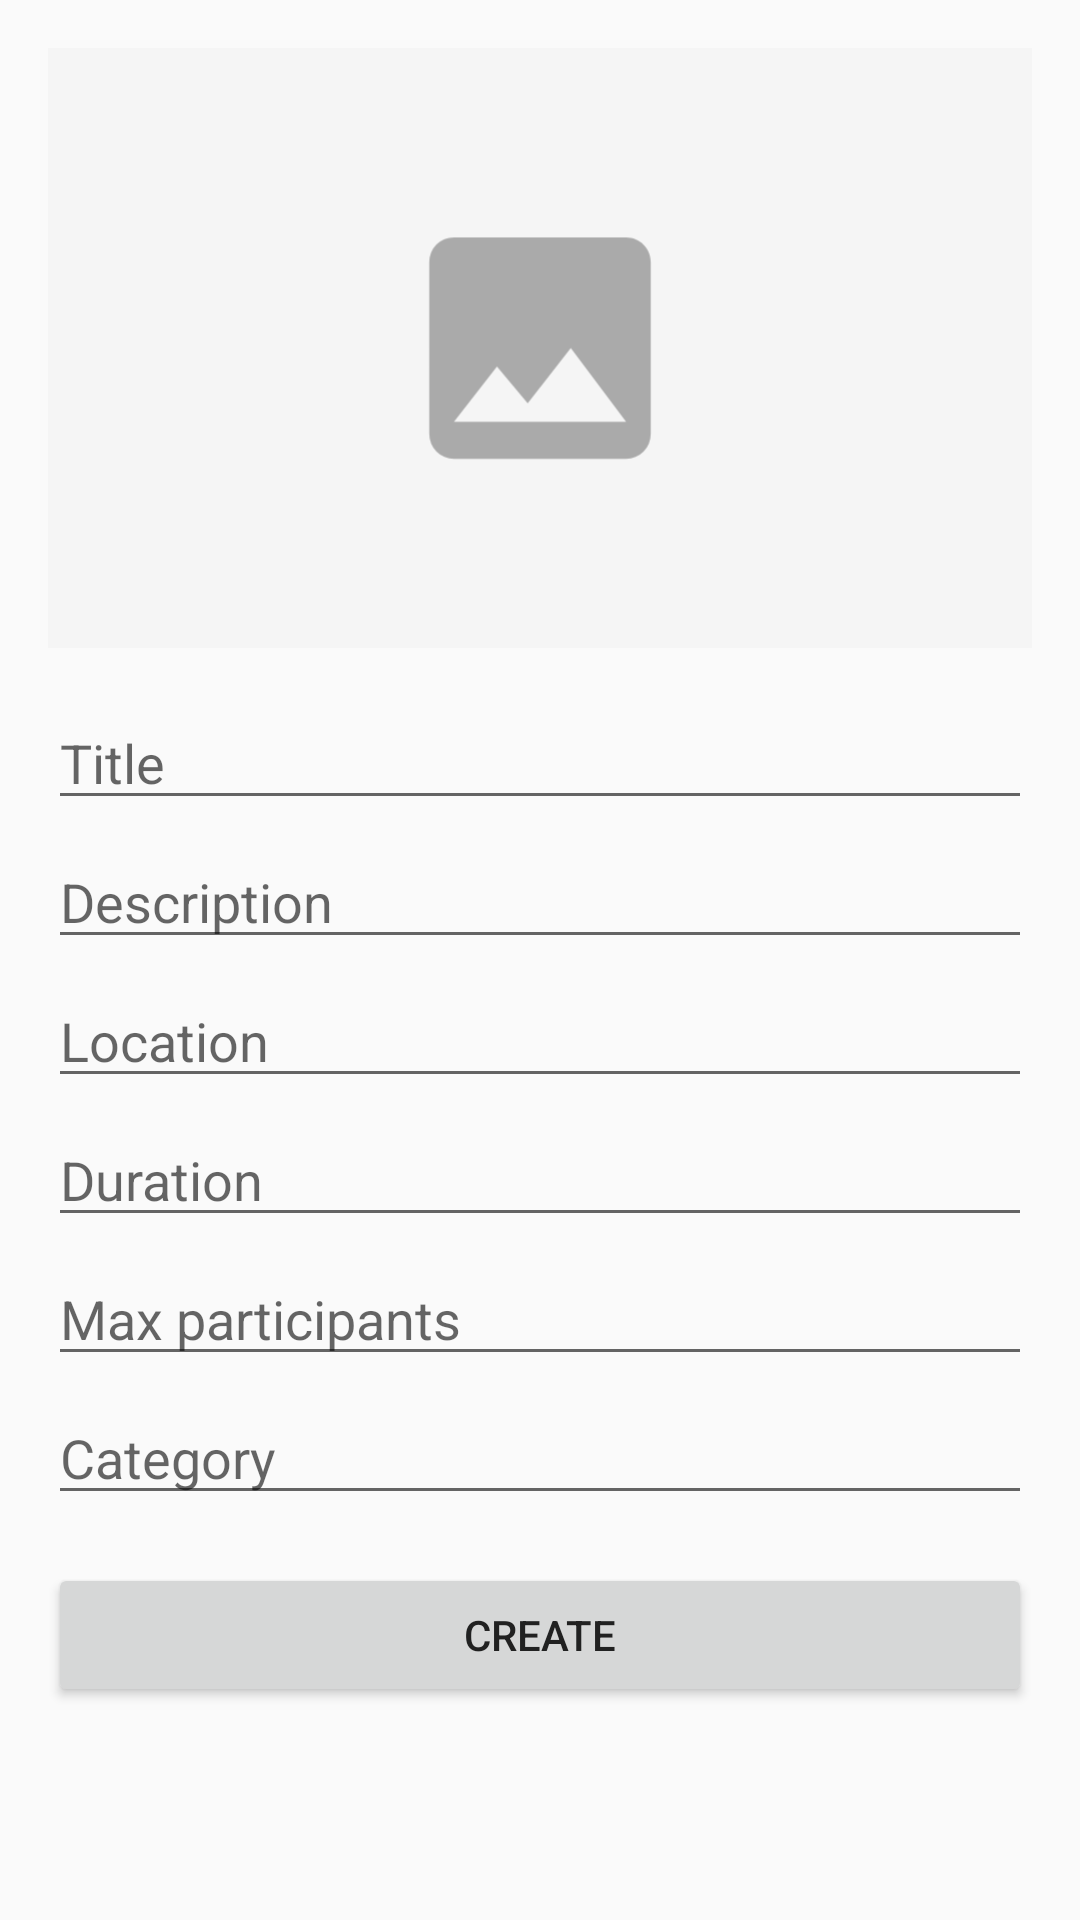

The Android layout XML behind this screen, and the referenced resources:
<!-- AndroidManifest.xml: application theme AppTheme -->
<!-- res/layout/fragment_add_event.xml -->
<?xml version="1.0" encoding="utf-8"?>
<ScrollView xmlns:android="http://schemas.android.com/apk/res/android"
        android:layout_width="match_parent"
        android:layout_height="match_parent">

    <LinearLayout
            android:orientation="vertical"
            android:layout_width="match_parent"
            android:layout_height="match_parent"
            android:layout_margin="16dp"
            android:paddingBottom="32dp">

        <ImageView
                android:id="@+id/add_image"
                android:src="@drawable/image_placeholder"
                android:layout_width="match_parent"
                android:layout_height="200dp"
                android:layout_marginBottom="16dp"
                android:scaleType="centerCrop" />

        <EditText
                android:id="@+id/add_title"
                android:layout_width="match_parent"
                android:layout_height="wrap_content"
                android:layout_marginBottom="5dp"
                android:hint="Title"
                android:imeOptions="actionNext"
                android:inputType="textShortMessage"
                android:maxLines="1"
                android:maxLength="255" />

        <EditText
                android:id="@+id/add_description"
                android:layout_width="match_parent"
                android:layout_height="wrap_content"
                android:layout_marginBottom="5dp"
                android:hint="Description"
                android:maxLength="255"
                android:maxLines="4" />

        <EditText
                android:id="@+id/add_location"
                android:layout_width="match_parent"
                android:layout_height="wrap_content"
                android:layout_marginBottom="5dp"
                android:maxLines="1"
                android:ellipsize="end"
                android:inputType="textShortMessage"
                android:hint="Location"
                android:focusable="false"
                android:cursorVisible="false"/>

        <EditText
                android:id="@+id/add_time"
                android:layout_width="match_parent"
                android:layout_height="wrap_content"
                android:layout_marginBottom="5dp"
                android:hint="Duration"
                android:focusable="false"
                android:cursorVisible="false"/>

        <EditText
                android:id="@+id/add_max_users"
                android:layout_width="match_parent"
                android:layout_height="wrap_content"
                android:layout_marginBottom="5dp"
                android:hint="Max participants"
                android:focusable="false"
                android:cursorVisible="false"/>

        <EditText
                android:id="@+id/add_category"
                android:layout_width="match_parent"
                android:layout_height="wrap_content"
                android:layout_marginBottom="16dp"
                android:hint="Category"
                android:focusable="false"
                android:cursorVisible="false" />

        <Button
                android:id="@+id/add_btn_create"
                android:text="Create"
                android:layout_alignParentBottom="true"
                android:layout_width="match_parent"
                android:layout_height="wrap_content"/>
    </LinearLayout>
</ScrollView>
<!-- resources referenced by this layout -->
<resources>
  <!-- drawable image_placeholder (drawable) -->
  <?xml version="1.0" encoding="utf-8"?>
  <layer-list xmlns:android="http://schemas.android.com/apk/res/android">
      <item>
          <shape android:shape="rectangle">
              <solid android:color="@color/color_primary"/>
              <size android:width="100dp" android:height="100dp"></size>
          </shape>
      </item>
      <item
              android:top="35dp"
              android:left="35dp"
              android:drawable="@drawable/image"
              android:width="30dp"
              android:height="30dp">
      </item>
  </layer-list>
  <style name="AppTheme" parent="AppTheme.Base" />
  <color name="color_primary">#F5F5F5</color>
  <!-- drawable image (drawable) -->
  <?xml version="1.0" encoding="utf-8"?>
  <vector xmlns:android="http://schemas.android.com/apk/res/android"
          android:height="24dp"
          android:width="24dp"
          android:viewportWidth="24"
          android:viewportHeight="24">
      <path android:fillColor="#AAA" android:pathData="M8.5,13.5L11,16.5L14.5,12L19,18H5M21,19V5C21,3.89 20.1,3 19,3H5A2,2 0 0,0 3,5V19A2,2 0 0,0 5,21H19A2,2 0 0,0 21,19Z" />
  </vector>
  <style name="AppTheme.Base" parent="Theme.AppCompat.Light.NoActionBar">
          
          <item name="colorPrimary">@color/color_primary</item>
          <item name="colorPrimaryDark">@color/color_primary_dark</item>
          <item name="colorAccent">@color/color_accent</item>
          
          <item name="android:textColor">#212121</item>
      </style>
  <color name="color_primary_dark">#bdbdbd</color>
  <color name="color_accent">#03a9f4</color>
</resources>
